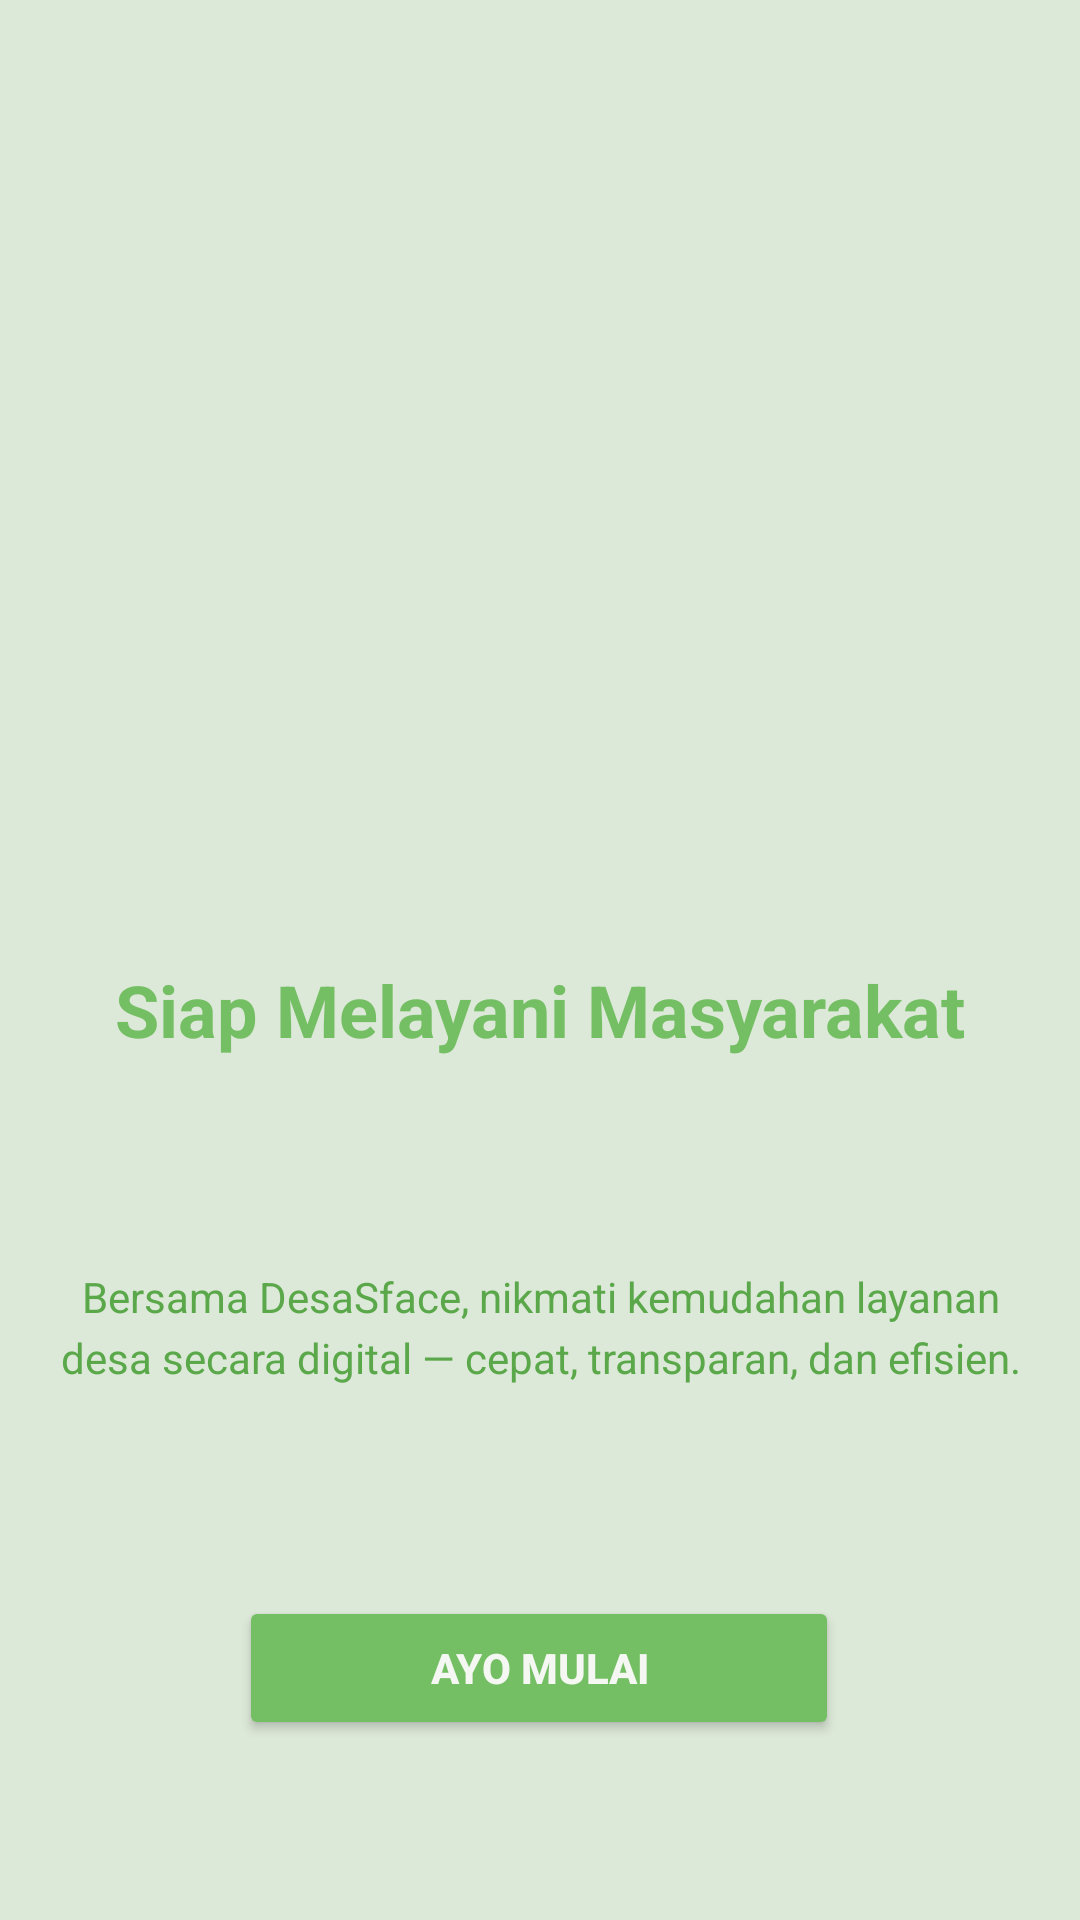

The Android layout XML behind this screen, and the referenced resources:
<!-- AndroidManifest.xml: application theme Theme.Tiaradistinctive -->
<!-- res/layout/fragment_tutorial3.xml -->
<?xml version="1.0" encoding="utf-8"?>
<androidx.constraintlayout.widget.ConstraintLayout
    xmlns:android="http://schemas.android.com/apk/res/android"
    xmlns:app="http://schemas.android.com/apk/res-auto"
    xmlns:tools="http://schemas.android.com/tools"
    android:layout_width="match_parent"
    android:layout_height="match_parent"
    android:background="@color/hijau_muda"
    tools:context=".Tutorial.Tutorial3Fragment">

    <ImageView
        android:id="@+id/imgTutorial3"
        android:layout_width="220dp"
        android:layout_height="220dp"
        android:src="@drawable/desasface"
        app:layout_constraintTop_toTopOf="parent"
        app:layout_constraintBottom_toTopOf="@id/tvTitle3"
        app:layout_constraintStart_toStartOf="parent"
        app:layout_constraintEnd_toEndOf="parent"/>

    <TextView
        android:id="@+id/tvTitle3"
        android:layout_width="wrap_content"
        android:layout_height="wrap_content"
        android:text="Siap Melayani Masyarakat"
        android:textStyle="bold"
        android:textSize="24sp"
        android:textColor="@color/hijau_primary"
        app:layout_constraintTop_toBottomOf="@id/imgTutorial3"
        app:layout_constraintStart_toStartOf="parent"
        app:layout_constraintEnd_toEndOf="parent"
        app:layout_constraintBottom_toTopOf="@id/tvDesc3"/>

    <TextView
        android:id="@+id/tvDesc3"
        android:layout_width="0dp"
        android:layout_height="wrap_content"
        android:text="Bersama DesaSface, nikmati kemudahan layanan desa secara digital — cepat, transparan, dan efisien."
        android:gravity="center"
        android:padding="20dp"
        android:textColor="@color/hijau_dark"
        android:textSize="14sp"
        android:lineSpacingExtra="4dp"
        app:layout_constraintTop_toBottomOf="@id/tvTitle3"
        app:layout_constraintStart_toStartOf="parent"
        app:layout_constraintEnd_toEndOf="parent"
        app:layout_constraintBottom_toTopOf="@id/btnMulai"/>

    <Button
        android:id="@+id/btnMulai"
        android:layout_width="200dp"
        android:layout_height="wrap_content"
        android:layout_marginBottom="60dp"
        android:backgroundTint="@color/hijau_primary"
        android:text="Ayo Mulai"
        android:textColor="@color/putih_soft"
        android:textStyle="bold"
        app:cornerRadius="10dp"
        app:layout_constraintBottom_toBottomOf="parent"
        app:layout_constraintEnd_toEndOf="parent"
        app:layout_constraintHorizontal_bias="0.497"
        app:layout_constraintStart_toStartOf="parent" />

</androidx.constraintlayout.widget.ConstraintLayout>
<!-- resources referenced by this layout -->
<resources>
  <color name="hijau_dark">#5AA84A</color>
  <color name="hijau_muda">#DCE8D8</color>
  <color name="hijau_primary">#74BE63</color>
  <color name="putih_soft">#F4F7F2</color>
  <style name="Theme.Tiaradistinctive" parent="Base.Theme.Tiaradistinctive" />
  <style name="Base.Theme.Tiaradistinctive" parent="Theme.Material3.DayNight.NoActionBar">
  
          
          <item name="android:statusBarColor">@color/hijau_primary</item>
  
      </style>
</resources>
